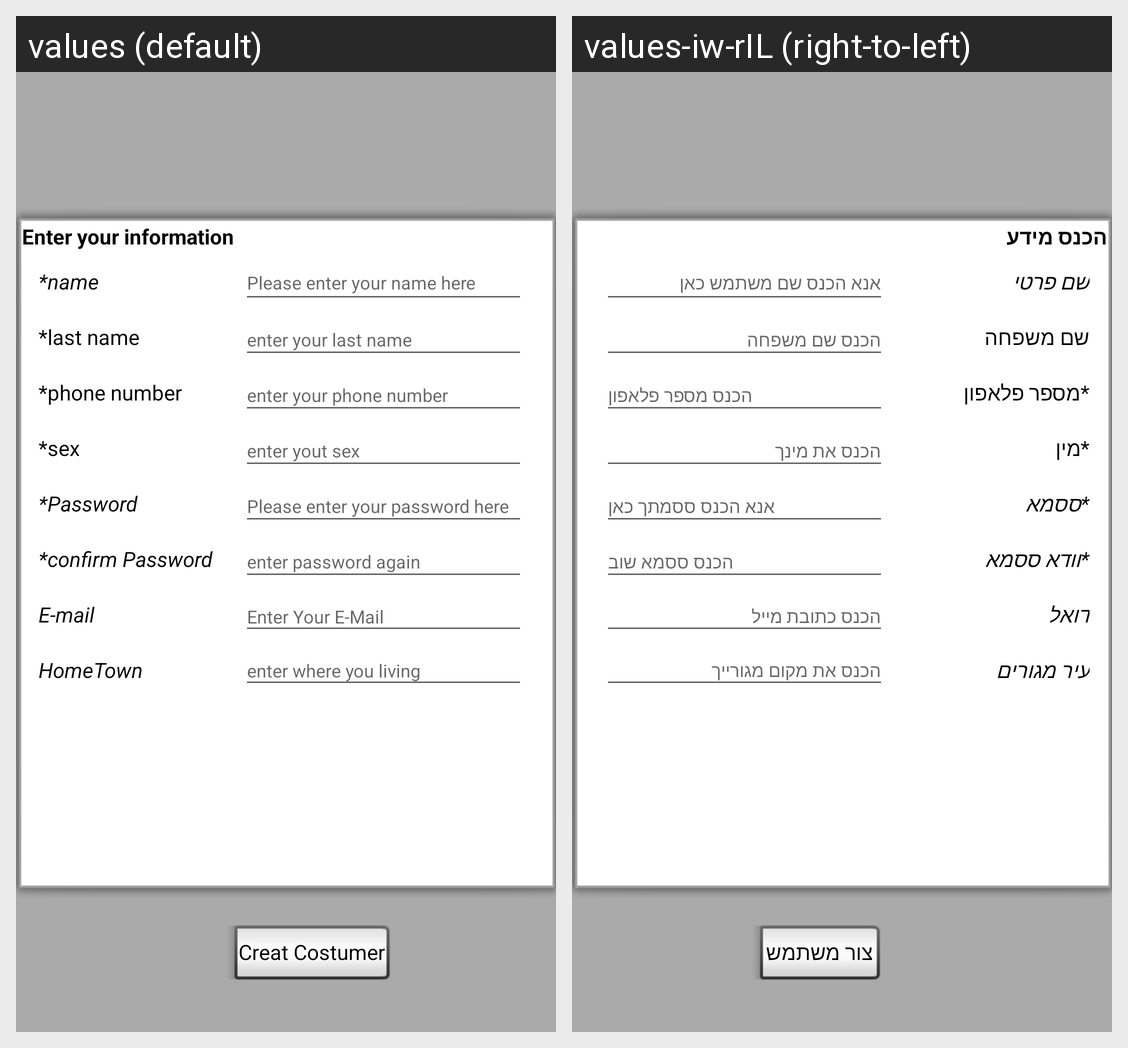

The same Android screen rendered under two of its app's locales, left to right. List the strings drawn on it with the default value and each locale's translation.
Android screen res/layout/activity_creat_user.xml rendered under 2 locales, left to right: values (default), values-iw-rIL (right-to-left). Device: Nexus 5 (rendered at 1080×1920; each locale shown at half size, 540×960, under a caption strip naming it); theme AppTheme.
Strings drawn on this screen, with the default value and each locale's value (text and hints the layout hard-codes, and strings that could not be matched under every locale, appear in the picture but are not listed):

enter_your_information
  values: Enter your information
  values-iw-rIL: הכנס מידע

name
  values: *name
  values-iw-rIL: שם פרטי

please_enter_your_username_here
  values: Please enter your name here
  values-iw-rIL: אנא הכנס שם משתמש כאן

pass
  values: *Password
  values-iw-rIL: *ססמא

please_enter_your_password_here
  values: Please enter your password here
  values-iw-rIL: אנא הכנס ססמתך כאן

confirm_password
  values: *confirm Password
  values-iw-rIL: *וודא ססמא

enter_password_again
  values: enter password again
  values-iw-rIL: הכנס ססמא שוב

e_mail
  values: E-mail
  values-iw-rIL: דואל

enter_your_mail
  values: Enter Your E-Mail
  values-iw-rIL: הכנס כתובת מייל

hometown
  values: HomeTown
  values-iw-rIL: עיר מגורים

enter_where_you_living
  values: enter where you living
  values-iw-rIL: הכנס את מקום מגורייך

creat_costumer
  values: Creat Costumer
  values-iw-rIL: צור משתמש

last_name
  values: *last name
  values-iw-rIL: שם משפחה

sex
  values: *sex
  values-iw-rIL: *מין

phone_number
  values: *phone number
  values-iw-rIL: *מספר פלאפון

enter_your_last_name
  values: enter your last name
  values-iw-rIL: הכנס שם משפחה

enter_your_phone_number
  values: enter your phone number
  values-iw-rIL: הכנס מספר פלאפון

enter_yout_sex
  values: enter yout sex
  values-iw-rIL: הכנס את מינך
